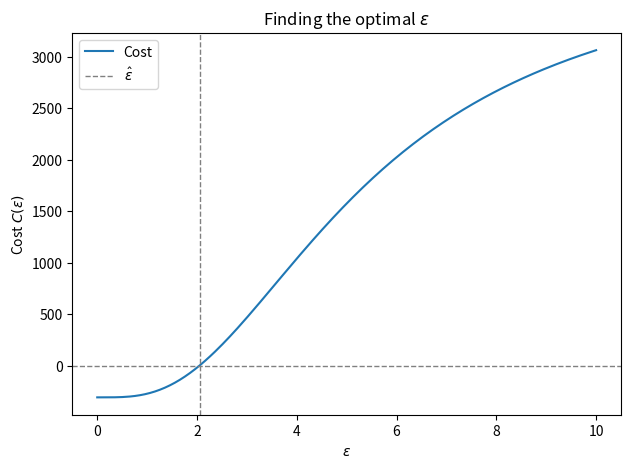

The matplotlib source for this figure: (Note: this script raises an exception after producing the figure.)
# Code strucutre:
    # 1. Imports
    # 2. Parameters and data
    # 3. Functions
    # 4. Running the code


# -- 1. Imports -- 
import numpy as np
import matplotlib.pyplot as plt

# -- Parameters and data --
np.random.seed(100)  # To compare results with other students
SAVE_DIR = "Assignments/Assignment 1/images/"  # NOTE unique to my system

# Detector setup
Nx = 14  # x values go from 0 to 13 i.e. 14 possible values
Ny = 12
N_detector = 12

# Time data - the t's are the length of the hypotenuse of the ray inside the new medium
t1 = np.sqrt(2)  
t2 = np.sqrt(8)
t3 = np.sqrt(18)
speed_diff_reciprocal = 5  # s = 1 / 0.2, where 0.2 = 5.2 m/s - 5 m/s

# Box and delta
time_data = np.array([
    0, 0, 0, 0, 0, t1, t2, t3, t3, t3, t3, t3,  # Rays from the left, detector left->right
    t3, t3, t3, t2, t1, 0, 0, 0, 0, 0, 0, 0,  # Rays from the right, detector left->right
]) * speed_diff_reciprocal

# Single square box
time_data_delta = np.array([  
    0, 0, 0, 0, 0, t1, 0, 0, 0, 0, 0, 0,
    0, 0, t1, 0, 0, 0, 0, 0, 0, 0, 0, 0,
]) * speed_diff_reciprocal


# -- 3. Functions --
def norm2(x):
    """Euclidian norm of array x, |x|_2"""
    return np.sqrt(np.sum(x**2))


def gaussian_noise(x, mu=0):
    """Calculate Gaussian noise with the standard deviation given in the exercise"""
    std = 1 / 18 * norm2(x)
    return np.random.normal(loc=mu, scale=std, size=x.size)


def time_observed(time):
    """Add Gaussian noise to time"""
    time_noise = time + gaussian_noise(time)
    return time_noise


def g_matrix():
    """Define G matrix. Picks out the squares that each ray (both directions) passes through. Only contains 1's and 0's, not velocities.
    First 12 rows are the left rays, last 12 are the right rays. The columns contain the flattened Nx times Ny matrix"""
    length = Nx * Ny
    G_detect1 = np.zeros((N_detector, length))
    G_detect2 = 1 * G_detect1
    for i in range(N_detector):
        G_detect1[i, :] = np.flip(np.eye(Ny, Nx, k=Ny-i), axis=1).flatten()
        G_detect2[i, :] = np.eye(Ny, Nx, k=1+i).flatten()
    G = np.vstack((G_detect1, G_detect2))
    return G


def illustrate_G():
    """Illustrate and save the G matrix"""
    G = g_matrix()
    fig, ax = plt.subplots(dpi=200)
    ax.imshow(G)
    ax.set(ylabel="Detector", xlabel="xy flattened")
    fig.tight_layout()
    plt.savefig(SAVE_DIR + "G_matrix.png")


def find_nearest(x, val):
    """Find the value in the array x that is closest to the given value val

    Args:
        x (1darray): Data values
        val (float): Value we want an index in x close to.

    Returns:
        int: Index of the value in x closest to val
    """
    idx = np.abs(x - val).argmin()
    return idx


def tikhonov(time, illustrate_find_eps=False):
    """Calculate the optimal m value using Tikhonov regularization with the constraint on epsilon: ||Gm - d_obs|| ~= variance(t_obs) * N_data 

    Args:
        time (1darray): Time values
        illustrate_find_eps (bool, optional): If true, draw the plot that shows the epsilon value that gets the optimal m value. Defaults to False.

    Returns:
        (float, float): m_optimal, epsilon_optional
    """
    # Load values
    std = 1 / 18 * norm2(time)
    time_obs = time_observed(time)
    G = g_matrix()
    # Calculate terms without epsilon for speeding up the loop
    GTG = G.T @ G
    GTd = G.T @ time_obs
    I = np.eye(GTG.shape[0])
    
    # Loop values
    eps_vals = np.linspace(1e-5, 1e1, 200)
    loss_arr = np.zeros_like(eps_vals)
    # Find m and store loss
    for i, eps in enumerate(eps_vals):
        m = np.linalg.inv(GTG + eps ** 2 * I) @ GTd  # Tikhonov regularization expression
        misfit = norm2(time_obs - G @ m) ** 2 
        loss = misfit - time_obs.size * std ** 2  # Should be zero for optimal epsilon
        loss_arr[i] = loss
    
    # Optimal epsilon and m
    # Find minimal eps by loss intersection with 0
    loss_close_zero_idx = find_nearest(loss_arr, val=0)
    eps_optimal = eps_vals[loss_close_zero_idx]
    m_optimal = np.linalg.inv(GTG + eps_optimal ** 2 * I) @ GTd
    
    # Illustrate epsilon optial
    if illustrate_find_eps:
        fig, ax = plt.subplots(dpi=200)
        ax.plot(eps_vals, loss_arr, "-", label="Cost")
        ax.axhline(0, ls="dashed", lw="1", color="grey")
        ax.axvline(eps_optimal, ls="dashed", lw="1", color="grey", label=r"$\hat{\varepsilon}$")
        ax.set(xlabel=r"$\varepsilon$", ylabel=r"Cost $C(\varepsilon)$", title=r"Finding the optimal $\varepsilon$")
        ax.legend()
        fig.tight_layout()
        plt.savefig(SAVE_DIR + f"optimal_eps{eps_optimal:.4f}.png")
    return m_optimal, eps_optimal


def illustrate_solution(time):
    m_optimal, eps_optimal = tikhonov(time)
    fig, ax = plt.subplots(dpi=200)
    im = ax.imshow(m_optimal.reshape(Ny, Nx))
    ax.set(title=fr"$\epsilon=${eps_optimal:.3f}")
    plt.colorbar(im)
    fig.tight_layout()
    plt.savefig(SAVE_DIR + f"solution_eps{eps_optimal:.4f}.png")


# -- 4. Run the code --
if __name__ == "__main__":
    # OBS Somewhere I update arrays that should not be updated (And I really can't find where...), so only one of the following lines can be run at a time!
    
    tikhonov(time_data, illustrate_find_eps=True)  # Plot the loss vs epsilon graph
    #illustrate_G()  # Plot the G matrix
    #illustrate_solution(time_data)  # Plot the s values for the box setup
    #illustrate_solution(time_data_delta)  # Plot the s values for the delta square setup
    
    pass  # In case all four lines above are commented out